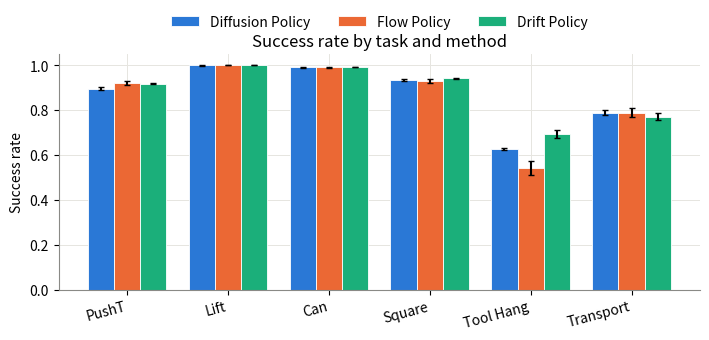

Python code for this plot: (Note: this script raises an exception after producing the figure.)
"""
Generates all figures for report.tex from the dp/flow/drift comparison results
collected in this project's experiment log. Run once from the `report/` dir:
    python make_figures.py
"""
import numpy as np
import matplotlib
matplotlib.use("Agg")
import matplotlib.pyplot as plt

# ---- validated categorical palette (dataviz skill, first 3 slots, light mode) ----
COLOR = {"dp": "#2a78d6", "flow": "#eb6834", "drift": "#1baf7a"}
LABEL = {"dp": "Diffusion Policy", "flow": "Flow Policy", "drift": "Drift Policy"}
METHODS = ["dp", "flow", "drift"]

TASKS = ["pusht_lowdim", "lift_lowdim_abs", "can_lowdim_abs",
         "square_lowdim_abs", "tool_hang_lowdim_abs", "transport_lowdim_abs"]
TASK_LABEL = {
    "pusht_lowdim": "PushT",
    "lift_lowdim_abs": "Lift",
    "can_lowdim_abs": "Can",
    "square_lowdim_abs": "Square",
    "tool_hang_lowdim_abs": "Tool Hang",
    "transport_lowdim_abs": "Transport",
}

# mean, std triples, from the 3-seed aggregation in this experiment's logs
SUCCESS = {
    "pusht_lowdim":         {"dp": (0.896, 0.007), "flow": (0.922, 0.010), "drift": (0.918, 0.003)},
    "lift_lowdim_abs":      {"dp": (0.999, 0.001), "flow": (1.000, 0.000), "drift": (1.000, 0.000)},
    "can_lowdim_abs":       {"dp": (0.990, 0.002), "flow": (0.990, 0.002), "drift": (0.992, 0.001)},
    "square_lowdim_abs":    {"dp": (0.935, 0.004), "flow": (0.930, 0.008), "drift": (0.941, 0.004)},
    "tool_hang_lowdim_abs": {"dp": (0.628, 0.004), "flow": (0.540, 0.031), "drift": (0.693, 0.017)},
    "transport_lowdim_abs": {"dp": (0.788, 0.012), "flow": (0.789, 0.020), "drift": (0.771, 0.016)},
}
TRAIN_H = {
    "pusht_lowdim":         {"dp": (2.43, 0.03), "flow": (2.56, 0.02), "drift": (7.31, 0.02)},
    "lift_lowdim_abs":      {"dp": (2.54, 0.03), "flow": (2.80, 0.05), "drift": (7.43, 0.02)},
    "can_lowdim_abs":       {"dp": (2.33, 0.01), "flow": (2.58, 0.05), "drift": (7.30, 0.03)},
    "square_lowdim_abs":    {"dp": (2.32, 0.01), "flow": (2.55, 0.03), "drift": (7.30, 0.01)},
    "tool_hang_lowdim_abs": {"dp": (2.28, 0.01), "flow": (2.51, 0.01), "drift": (7.24, 0.03)},
    "transport_lowdim_abs": {"dp": (2.29, 0.01), "flow": (2.47, 0.02), "drift": (7.25, 0.10)},
}
EVAL_MIN = {
    "pusht_lowdim":         {"dp": (7.73, 0.26),   "flow": (8.82, 0.12),   "drift": (4.73, 0.11)},
    "lift_lowdim_abs":      {"dp": (35.25, 2.03),  "flow": (31.01, 2.24),  "drift": (27.45, 0.65)},
    "can_lowdim_abs":       {"dp": (41.21, 0.70),  "flow": (35.75, 2.59),  "drift": (33.85, 1.51)},
    "square_lowdim_abs":    {"dp": (42.04, 0.87),  "flow": (37.28, 1.84),  "drift": (39.97, 3.34)},
    "tool_hang_lowdim_abs": {"dp": (104.68, 1.30), "flow": (92.31, 2.64),  "drift": (89.53, 6.88)},
    "transport_lowdim_abs": {"dp": (136.17, 8.91), "flow": (125.46, 2.22), "drift": (139.48, 10.66)},
}
# isolated predict_action() latency, ms, batch=96 (GPU), from the microbenchmark
LATENCY_MS = {
    "pusht_lowdim":         {"dp": (64.91, 0.09), "flow": (62.33, 0.08), "drift": (6.31, 0.01)},
    "lift_lowdim_abs":      {"dp": (66.31, 0.41), "flow": (62.44, 0.08), "drift": (6.30, 0.01)},
    "can_lowdim_abs":       {"dp": (65.46, 0.08), "flow": (62.41, 0.07), "drift": (6.33, 0.01)},
    "square_lowdim_abs":    {"dp": (65.45, 0.07), "flow": (62.60, 0.07), "drift": (6.32, 0.01)},
    "tool_hang_lowdim_abs": {"dp": (65.53, 0.07), "flow": (62.50, 0.07), "drift": (6.32, 0.01)},
    "transport_lowdim_abs": {"dp": (65.90, 0.08), "flow": (62.82, 0.06), "drift": (6.34, 0.01)},
}

plt.rcParams.update({
    "font.size": 10,
    "axes.spines.top": False,
    "axes.spines.right": False,
    "axes.grid": True,
    "axes.axisbelow": True,
    "grid.color": "#e6e5e0",
    "grid.linewidth": 0.7,
    "axes.edgecolor": "#8a8a86",
})


def grouped_bar(data, ylabel, title, out_path, pct=False, logy=False):
    x = np.arange(len(TASKS))
    width = 0.26
    fig, ax = plt.subplots(figsize=(7.2, 3.6))
    for i, m in enumerate(METHODS):
        means = [data[t][m][0] for t in TASKS]
        stds = [data[t][m][1] for t in TASKS]
        offset = (i - 1) * width
        ax.bar(x + offset, means, width, yerr=stds, capsize=2.5,
               color=COLOR[m], label=LABEL[m], edgecolor="white", linewidth=0.6)
    ax.set_xticks(x)
    ax.set_xticklabels([TASK_LABEL[t] for t in TASKS], rotation=15, ha="right")
    ax.set_ylabel(ylabel)
    ax.set_title(title)
    if logy:
        ax.set_yscale("log")
    if pct:
        ax.set_ylim(0, 1.05)
    ax.legend(frameon=False, ncol=3, loc="upper center", bbox_to_anchor=(0.5, 1.22))
    fig.tight_layout()
    fig.savefig(out_path, bbox_inches="tight")
    plt.close(fig)


def latency_bar(out_path):
    means = [np.mean([LATENCY_MS[t][m][0] for t in TASKS]) for m in METHODS]
    fig, ax = plt.subplots(figsize=(4.2, 3.4))
    bars = ax.bar(METHODS, means, color=[COLOR[m] for m in METHODS],
                   edgecolor="white", linewidth=0.6, width=0.55)
    ax.set_xticks(range(len(METHODS)))
    ax.set_xticklabels([LABEL[m] for m in METHODS], rotation=10, ha="right")
    ax.set_ylabel("predict_action() latency (ms)")
    ax.set_title("Isolated inference latency\n(batch = 96, averaged over 6 tasks)")
    for b, v in zip(bars, means):
        ax.text(b.get_x() + b.get_width() / 2, v + 1.0, f"{v:.1f} ms",
                ha="center", va="bottom", fontsize=9, color="#0b0b0b")
    fig.tight_layout()
    fig.savefig(out_path, bbox_inches="tight")
    plt.close(fig)


def tradeoff_scatter(out_path):
    fig, ax = plt.subplots(figsize=(5.6, 4.2))
    markers = {"dp": "o", "flow": "s", "drift": "^"}
    for m in METHODS:
        xs = [EVAL_MIN[t][m][0] for t in TASKS]
        ys = [SUCCESS[t][m][0] for t in TASKS]
        ax.scatter(xs, ys, s=60, color=COLOR[m], label=LABEL[m], marker=markers[m],
                   edgecolor="white", linewidth=0.6, zorder=3)
    ax.set_xscale("log")
    ax.set_xlabel("Full-rollout evaluation time per run (min, log scale)")
    ax.set_ylabel("Mean success rate")
    ax.set_title("Success rate vs. evaluation wall-clock cost")
    ax.legend(frameon=False, loc="lower right")
    fig.tight_layout()
    fig.savefig(out_path, bbox_inches="tight")
    plt.close(fig)



# --- Appendix C: full 3-seed confirmatory sweep (Tool Hang, updates=2.5e5,
# no training rollout, matching the main comparison's protocol exactly) and
# the drift_loss diagnostic metrics explaining its non-monotonic shape.
# G=5/False, G=6/True, G=7/True are corrected: their raw eval logs default
# to a literal 0.0 for a checkpoint where a MuJoCo NaN/Inf event hit before
# any checkpoint in that run had yet succeeded (nothing to carry forward
# from), so we back-fill from that seed's next successful checkpoint
# instead of keeping the misleading 0.0 in the per-seed mean. ---
DRIFT_3SEED_SR = {
    2:  {"True": (0.5817, 0.0165), "False": (0.3876, 0.0301)},
    3:  {"True": (0.6934, 0.0174), "False": (0.5507, 0.0187)},
    4:  {"True": (0.6936, 0.0235), "False": (0.6046, 0.0313)},
    5:  {"True": (0.6554, 0.0071), "False": (0.6217, 0.0375)},
    6:  {"True": (0.5969, 0.0239), "False": (0.6114, 0.0303)},
    7:  {"True": (0.6007, 0.0073), "False": (0.6089, 0.0218)},
    8:  {"True": (0.5349, 0.0163), "False": (0.5960, 0.0096)},
    12: {"True": (0.4885, 0.0245), "False": (0.3298, 0.0344)},
    16: {"True": (0.4817, 0.0237), "False": (0.3403, 0.0276)},
}
# tail-averaged (last 10,000 logged steps), 3-seed mean, entropy at each R
DRIFT_ENTROPY_002 = {
    2: {"True": 0.140, "False": 0.159}, 3: {"True": 0.247, "False": 0.283},
    4: {"True": 0.264, "False": 0.319}, 5: {"True": 0.270, "False": 0.340},
    6: {"True": 0.274, "False": 0.359}, 7: {"True": 0.277, "False": 0.360},
    8: {"True": 0.279, "False": 0.345}, 12: {"True": 0.290, "False": 0.384},
    16: {"True": 0.297, "False": 0.459},
}
DRIFT_ENTROPY_005 = {
    2: {"True": 0.169, "False": 0.274}, 3: {"True": 0.263, "False": 0.441},
    4: {"True": 0.280, "False": 0.511}, 5: {"True": 0.296, "False": 0.552},
    6: {"True": 0.311, "False": 0.583}, 7: {"True": 0.323, "False": 0.588},
    8: {"True": 0.336, "False": 0.566}, 12: {"True": 0.381, "False": 0.496},
    16: {"True": 0.401, "False": 0.481},
}
DRIFT_ENTROPY_02 = {
    2: {"True": 0.4009, "False": 0.4917}, 3: {"True": 0.5215, "False": 0.6746},
    4: {"True": 0.5722, "False": 0.7494}, 5: {"True": 0.6099, "False": 0.7939},
    6: {"True": 0.6397, "False": 0.8162}, 7: {"True": 0.6617, "False": 0.8390},
    8: {"True": 0.6830, "False": 0.8568}, 12: {"True": 0.7378, "False": 0.8745},
    16: {"True": 0.7651, "False": 0.8575},
}
# tail-averaged (last 10,000 logged steps), 3-seed mean, top1 (peak softmax
# probability mass) at each R
DRIFT_TOP1_002 = {
    2: {"True": 0.930, "False": 0.927}, 3: {"True": 0.846, "False": 0.836},
    4: {"True": 0.823, "False": 0.794}, 5: {"True": 0.812, "False": 0.764},
    6: {"True": 0.803, "False": 0.736}, 7: {"True": 0.794, "False": 0.725},
    8: {"True": 0.788, "False": 0.732}, 12: {"True": 0.761, "False": 0.611},
    16: {"True": 0.743, "False": 0.486},
}
DRIFT_TOP1_005 = {
    2: {"True": 0.924, "False": 0.866}, 3: {"True": 0.849, "False": 0.731},
    4: {"True": 0.822, "False": 0.654}, 5: {"True": 0.797, "False": 0.600},
    6: {"True": 0.773, "False": 0.555}, 7: {"True": 0.752, "False": 0.536},
    8: {"True": 0.731, "False": 0.541}, 12: {"True": 0.656, "False": 0.520},
    16: {"True": 0.612, "False": 0.468},
}
DRIFT_TOP1_02 = {
    2: {"True": 0.790, "False": 0.711}, 3: {"True": 0.676, "False": 0.526},
    4: {"True": 0.607, "False": 0.429}, 5: {"True": 0.549, "False": 0.364},
    6: {"True": 0.500, "False": 0.323}, 7: {"True": 0.460, "False": 0.289},
    8: {"True": 0.423, "False": 0.264}, 12: {"True": 0.319, "False": 0.211},
    16: {"True": 0.263, "False": 0.201},
}
DRIFT_DIVERSITY = {
    2: {"True": 0.04509, "False": 0.46223}, 3: {"True": 0.03027, "False": 0.35952},
    4: {"True": 0.02691, "False": 0.33603}, 5: {"True": 0.02409, "False": 0.30682},
    6: {"True": 0.02271, "False": 0.31711}, 7: {"True": 0.02211, "False": 0.27070},
    8: {"True": 0.02117, "False": 0.21331}, 12: {"True": 0.01988, "False": 0.00419},
    16: {"True": 0.01971, "False": 0.00356},
}
DRIFT_GRADNORM = {
    2: {"True": 82.89, "False": 119.75}, 3: {"True": 55.99, "False": 125.89},
    4: {"True": 45.40, "False": 106.35}, 5: {"True": 46.94, "False": 96.32},
    6: {"True": 48.91, "False": 90.67}, 7: {"True": 45.06, "False": 96.73},
    8: {"True": 45.90, "False": 84.20}, 12: {"True": 48.93, "False": 1768.42},
    16: {"True": 55.42, "False": 1746.98},
}


def drift_3seed_success_sweep(out_path):
    fig, ax = plt.subplots(figsize=(6.4, 4.0))
    for key, label, marker in [("False", "per\\_timestep\\_loss = False", "o"),
                                ("True", "per\\_timestep\\_loss = True", "^")]:
        xs = sorted(DRIFT_3SEED_SR)
        means = [DRIFT_3SEED_SR[x][key][0] for x in xs]
        stds = [DRIFT_3SEED_SR[x][key][1] for x in xs]
        color = COLOR["dp"] if key == "False" else COLOR["drift"]
        ax.errorbar(xs, means, yerr=stds, marker=marker, color=color,
                    label=label.replace("\\_", "_"), linewidth=1.6, markersize=6,
                    capsize=3)
    ax.set_xlabel("gen_per_label (G)")
    ax.set_ylabel("Success rate (mean $\\pm$ std, 3 seeds)")
    ax.set_title("Drift Policy: success rate vs. $G$, 3-seed confirmatory sweep\n(Tool Hang, $2.5\\times10^5$ updates, no training rollout)")
    ax.set_ylim(0, 1.0)
    ax.legend(frameon=False, loc="lower center")
    fig.tight_layout()
    fig.savefig(out_path, bbox_inches="tight")
    plt.close(fig)


def _plot_kernel_metric_lines(ax, data):
    """Shared True/False line-plot body used by both entropy and top1 panels."""
    for key, label, marker in [("False", "per\\_timestep\\_loss = False", "o"),
                                ("True", "per\\_timestep\\_loss = True", "^")]:
        xs = sorted(data)
        ys = [data[x][key] for x in xs]
        color = COLOR["dp"] if key == "False" else COLOR["drift"]
        ax.plot(xs, ys, marker=marker, color=color, label=label.replace("\\_", "_"),
                linewidth=1.6, markersize=6)
    ax.set_xlabel("gen_per_label (G)")
    ax.set_ylim(0, 1.0)


def drift_entropy_sweep(out_path, data, R_label):
    fig, ax = plt.subplots(figsize=(5.6, 3.6))
    _plot_kernel_metric_lines(ax, data)
    ax.set_ylabel(f"entropy$_{{R={R_label}}}$ (0 = sharp kernel, 1 = uniform)")
    ax.set_title(f"Attraction/repulsion kernel sharpness vs. $G$ ($R={R_label}$)")
    ax.legend(frameon=False, loc="lower right")
    fig.tight_layout()
    fig.savefig(out_path, bbox_inches="tight")
    plt.close(fig)


def drift_top1_sweep(out_path, data, R_label):
    fig, ax = plt.subplots(figsize=(5.6, 3.6))
    _plot_kernel_metric_lines(ax, data)
    ax.set_ylabel(f"top1$_{{R={R_label}}}$ (peak softmax probability mass)")
    ax.set_title(f"Attraction/repulsion kernel top-1 mass vs. $G$ ($R={R_label}$)")
    ax.legend(frameon=False, loc="upper right")
    fig.tight_layout()
    fig.savefig(out_path, bbox_inches="tight")
    plt.close(fig)


def drift_collapse_sweep(out_path_diversity, out_path_gradnorm):
    for data, ylabel, title, out_path in [
        (DRIFT_DIVERSITY, "diversity (mean pairwise candidate distance, log scale)",
         "Candidate diversity vs. $G$", out_path_diversity),
        (DRIFT_GRADNORM, "grad_norm (log scale)", "Gradient norm vs. $G$", out_path_gradnorm),
    ]:
        fig, ax = plt.subplots(figsize=(5.2, 3.6))
        for key, label, marker in [("False", "per\\_timestep\\_loss = False", "o"),
                                    ("True", "per\\_timestep\\_loss = True", "^")]:
            xs = sorted(data)
            ys = [data[x][key] for x in xs]
            color = COLOR["dp"] if key == "False" else COLOR["drift"]
            ax.plot(xs, ys, marker=marker, color=color, label=label.replace("\\_", "_"),
                    linewidth=1.6, markersize=6)
        ax.set_xlabel("gen_per_label (G)")
        ax.set_ylabel(ylabel)
        ax.set_yscale("log")
        ax.set_title(title)
        ax.legend(frameon=False, loc="center left")
        fig.tight_layout()
        fig.savefig(out_path, bbox_inches="tight")
        plt.close(fig)


if __name__ == "__main__":
    grouped_bar(SUCCESS, "Success rate", "Success rate by task and method",
                "figures/success_rate.pdf", pct=True)
    grouped_bar(TRAIN_H, "Training time (h)", "Training wall-clock time by task and method",
                "figures/train_time.pdf")
    grouped_bar(EVAL_MIN, "Evaluation time (min, log scale)",
                "Full-rollout evaluation wall-clock time by task and method",
                "figures/eval_time.pdf", logy=True)
    latency_bar("figures/inference_latency.pdf")
    tradeoff_scatter("figures/tradeoff.pdf")
    drift_3seed_success_sweep("figures/drift_3seed_success.pdf")
    drift_entropy_sweep("figures/drift_entropy_r002.pdf", DRIFT_ENTROPY_002, "0.02")
    drift_entropy_sweep("figures/drift_entropy_r005.pdf", DRIFT_ENTROPY_005, "0.05")
    drift_entropy_sweep("figures/drift_entropy_r02.pdf", DRIFT_ENTROPY_02, "0.2")
    drift_top1_sweep("figures/drift_top1_r002.pdf", DRIFT_TOP1_002, "0.02")
    drift_top1_sweep("figures/drift_top1_r005.pdf", DRIFT_TOP1_005, "0.05")
    drift_top1_sweep("figures/drift_top1_r02.pdf", DRIFT_TOP1_02, "0.2")
    drift_collapse_sweep("figures/drift_diversity_sweep.pdf", "figures/drift_gradnorm_sweep.pdf")
    print("Wrote figures to figures/")
